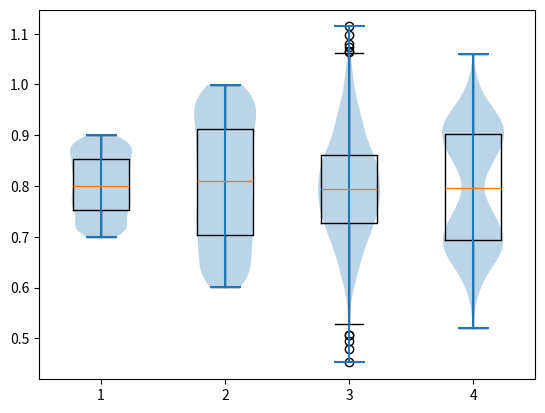

Write the Python code that produced this figure.
#!/usr/bin/env python3.12

import numpy as np
import scipy as sp

import matplotlib.pyplot as plt

if __name__ == "__main__":
        # samples = np.linspace(0, 1, 1000)

        d1 = sp.stats.uniform.rvs(loc=.7, scale=.2, size=1000)
        d2 = sp.stats.uniform.rvs(loc=.6, scale=.4, size=1000)
        d3 = sp.stats.norm.rvs(loc=.8, scale=.1, size=1000)
        d4 = np.concat([sp.stats.norm.rvs(loc=.7, scale=.05, size=500),
                        sp.stats.norm.rvs(loc=.9, scale=.05, size=500)])

        # plt.hist(d3, bins=100, range=[0, 1])

        print(f"{d1.mean()=}")
        print(f"{d2.mean()=}")
        print(f"{d3.mean()=}")
        print(f"{d4.mean()=}")

        print(f"{d1.std()=}")
        print(f"{d2.std()=}")
        print(f"{d3.std()=}")
        print(f"{d4.std()=}")

        plt.boxplot([d1, d2, d3, d4])
        plt.violinplot([d1, d2, d3, d4])
        plt.show()
